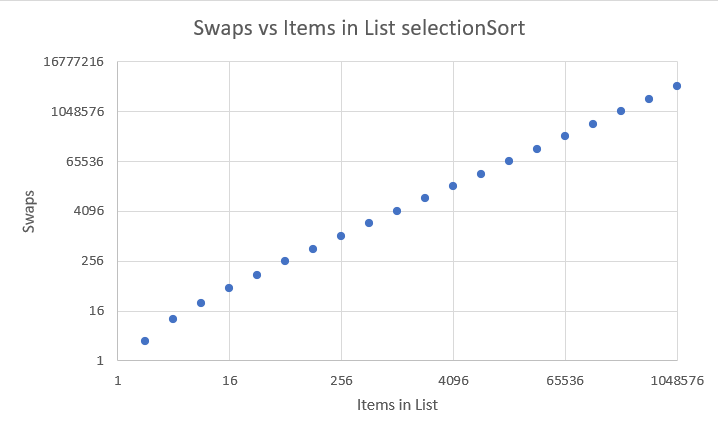

Values plotted in this chart, from the file beside it:
3, 2
10, 4
25, 8
56, 16
119, 32
246, 64
501, 128
1012, 256
2035, 512
4082, 1024
8177, 2048
16368, 4096
32751, 8192
65518, 16384
131053, 32768
262124, 65536
524267, 131072
1048554, 262144
2097129, 524288
4194280, 1048576
